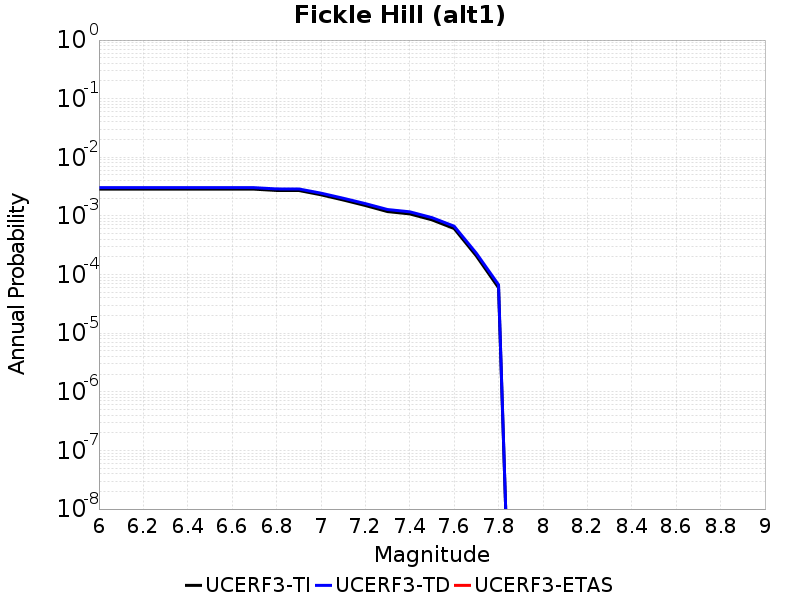

The table this chart was drawn from, first rows:
Magnitude, UCERF3-TI Prob, UCERF3-TD Prob, UCERF3-ETAS Prob
6.0, 0.002861, 0.003034, 0.0
6.1, 0.002861, 0.003034, 0.0
6.2, 0.002861, 0.003034, 0.0
6.3, 0.002861, 0.003034, 0.0
6.4, 0.002861, 0.003034, 0.0
6.5, 0.002861, 0.003034, 0.0
6.6, 0.002861, 0.003034, 0.0
6.7, 0.002861, 0.003034, 0.0
6.8, 0.00272, 0.002888, 0.0
6.9, 0.002719, 0.002887, 0.0
7.0, 0.002295, 0.002447, 0.0
7.1, 0.001872, 0.002004, 0.0
7.2, 0.001506, 0.001622, 0.0
7.3, 0.001186, 0.001286, 0.0
7.4, 0.001083, 0.001176, 0.0
7.5, 8.580116E-4, 9.3549525E-4, 0.0
7.6, 6.09725E-4, 6.6852634E-4, 0.0
7.7, 2.0801972E-4, 2.3071018E-4, 0.0
7.8, 5.9636226E-5, 6.698009E-5, 0.0
